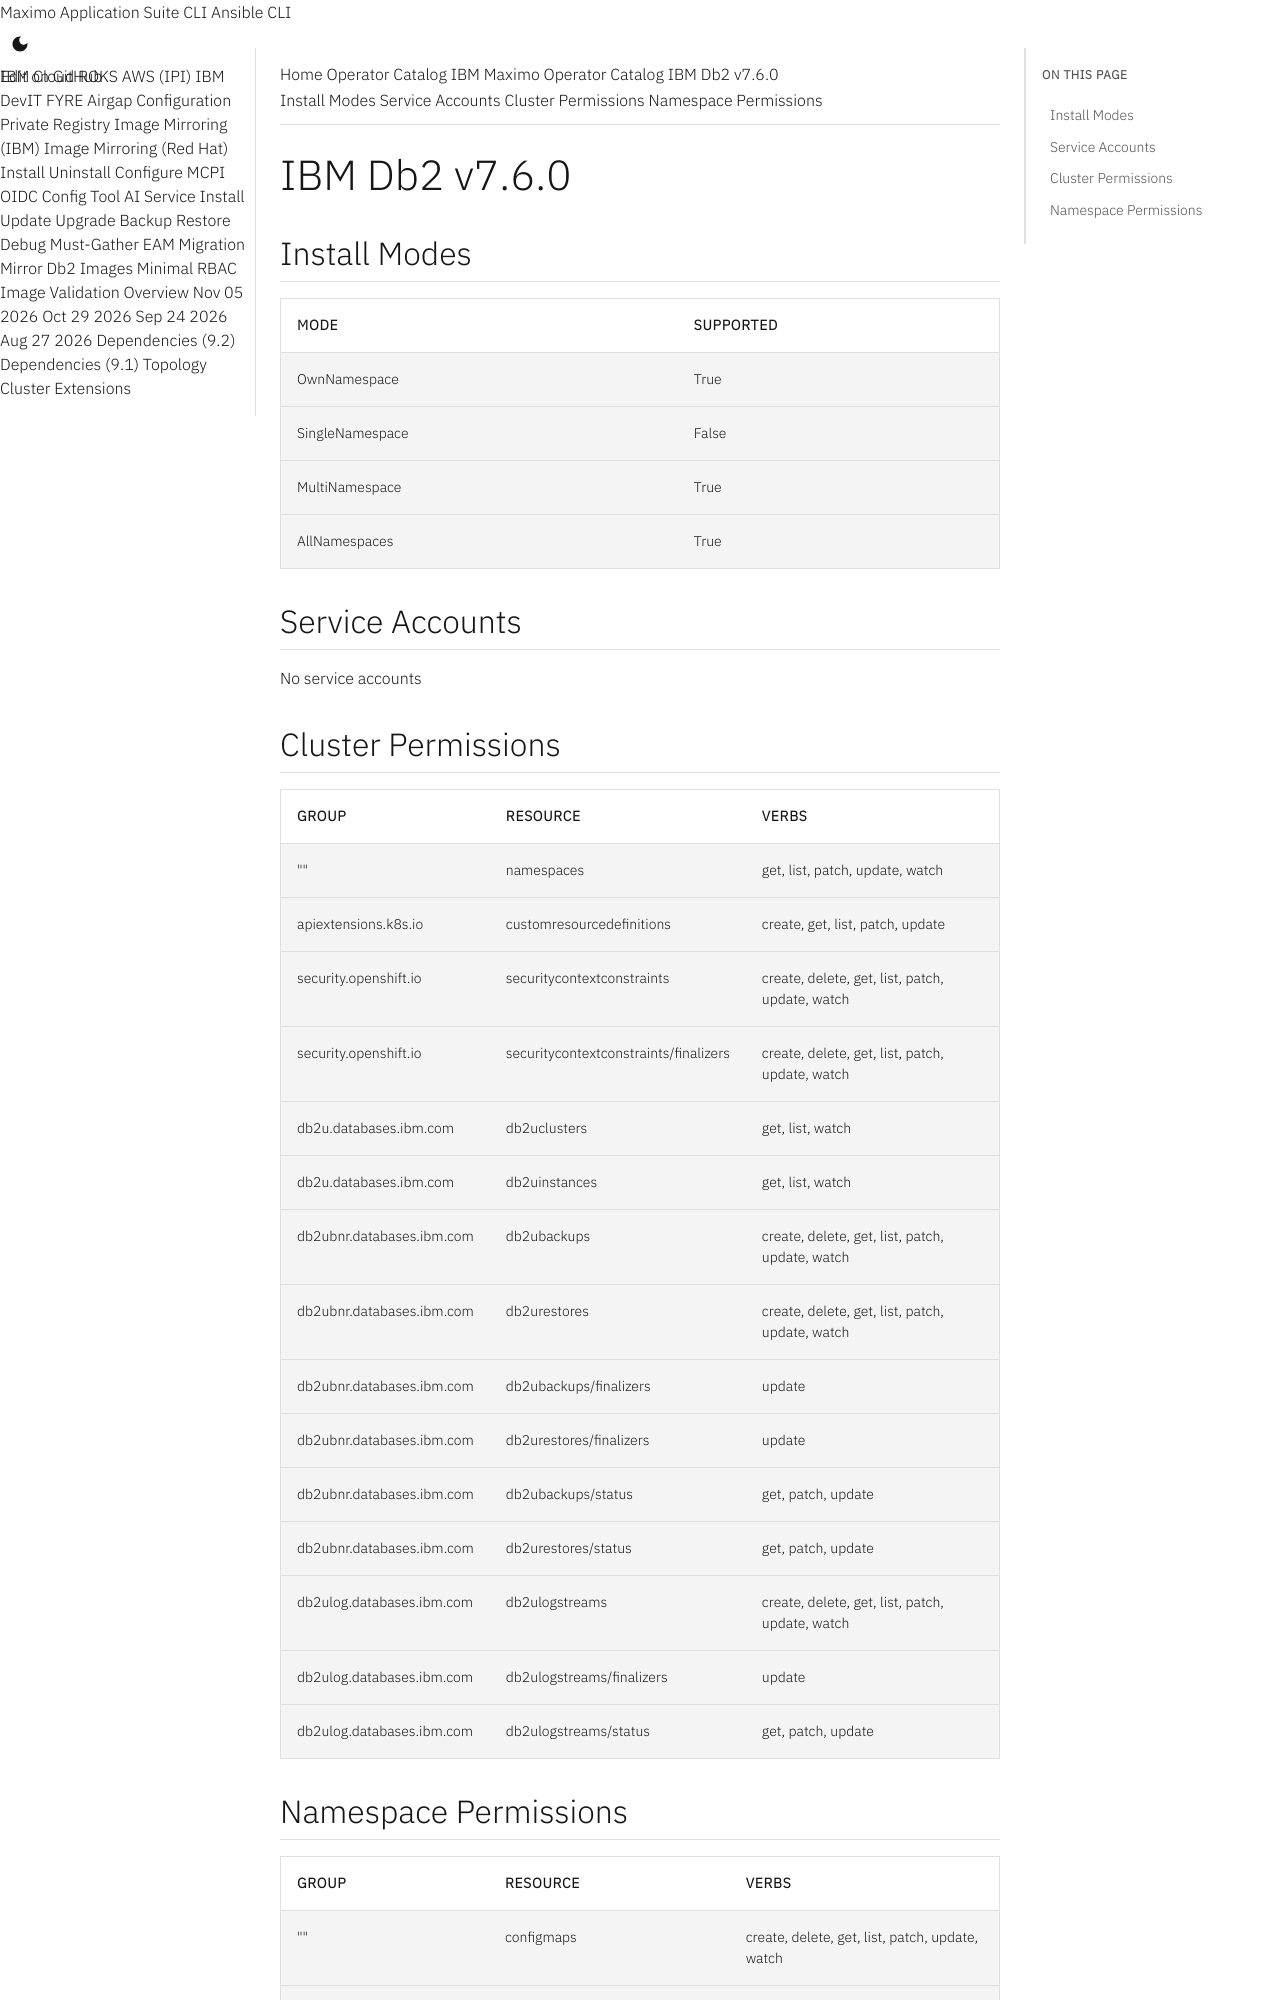

repository: ibm-mas/cli · page: catalogs/packages/db2u-operator/7.6.0/index.html · generator: mkdocs

extra_breadcrumb_title_1: Operator Catalog
extra_breadcrumb_title_2: IBM Maximo Operator Catalog
extra_breadcrumb_url_2: ../../../
nav_title: Operator Catalog

IBM Db2 v7.6.0
================================================================================

Install Modes
--------------------------------------------------------------------------------
| Mode                 | Supported |
| :------------------- | :-------- |
| OwnNamespace         | True      |
| SingleNamespace      | False     |
| MultiNamespace       | True      |
| AllNamespaces        | True      |

Service Accounts
--------------------------------------------------------------------------------
No service accounts

Cluster Permissions
--------------------------------------------------------------------------------
| Group                                    | Resource                                 | Verbs                                                                            |
| :--------------------------------------- | :--------------------------------------- | :------------------------------------------------------------------------------- |
| ""                                       | namespaces                               | get, list, patch, update, watch                                                  |
| apiextensions.k8s.io                     | customresourcedefinitions                | create, get, list, patch, update                                                 |
| security.openshift.io                    | securitycontextconstraints               | create, delete, get, list, patch, update, watch                                  |
| security.openshift.io                    | securitycontextconstraints/finalizers    | create, delete, get, list, patch, update, watch                                  |
| db2u.databases.ibm.com                   | db2uclusters                             | get, list, watch                                                                 |
| db2u.databases.ibm.com                   | db2uinstances                            | get, list, watch                                                                 |
| db2ubnr.databases.ibm.com                | db2ubackups                              | create, delete, get, list, patch, update, watch                                  |
| db2ubnr.databases.ibm.com                | db2urestores                             | create, delete, get, list, patch, update, watch                                  |
| db2ubnr.databases.ibm.com                | db2ubackups/finalizers                   | update                                                                           |
| db2ubnr.databases.ibm.com                | db2urestores/finalizers                  | update                                                                           |
| db2ubnr.databases.ibm.com                | db2ubackups/status                       | get, patch, update                                                               |
| db2ubnr.databases.ibm.com                | db2urestores/status                      | get, patch, update                                                               |
| db2ulog.databases.ibm.com                | db2ulogstreams                           | create, delete, get, list, patch, update, watch                                  |
| db2ulog.databases.ibm.com                | db2ulogstreams/finalizers                | update                                                                           |
| db2ulog.databases.ibm.com                | db2ulogstreams/status                    | get, patch, update                                                               |
